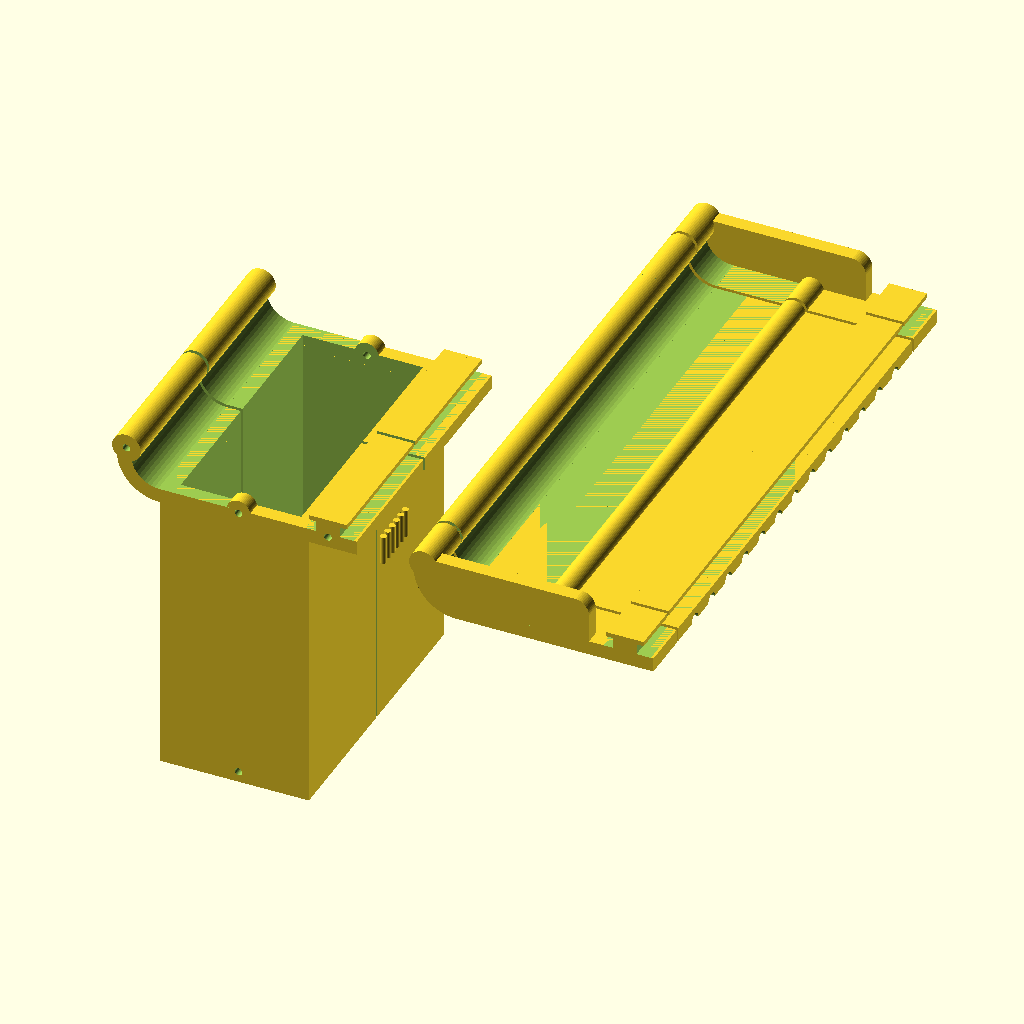
Cell 1 — every parameter at its default value.
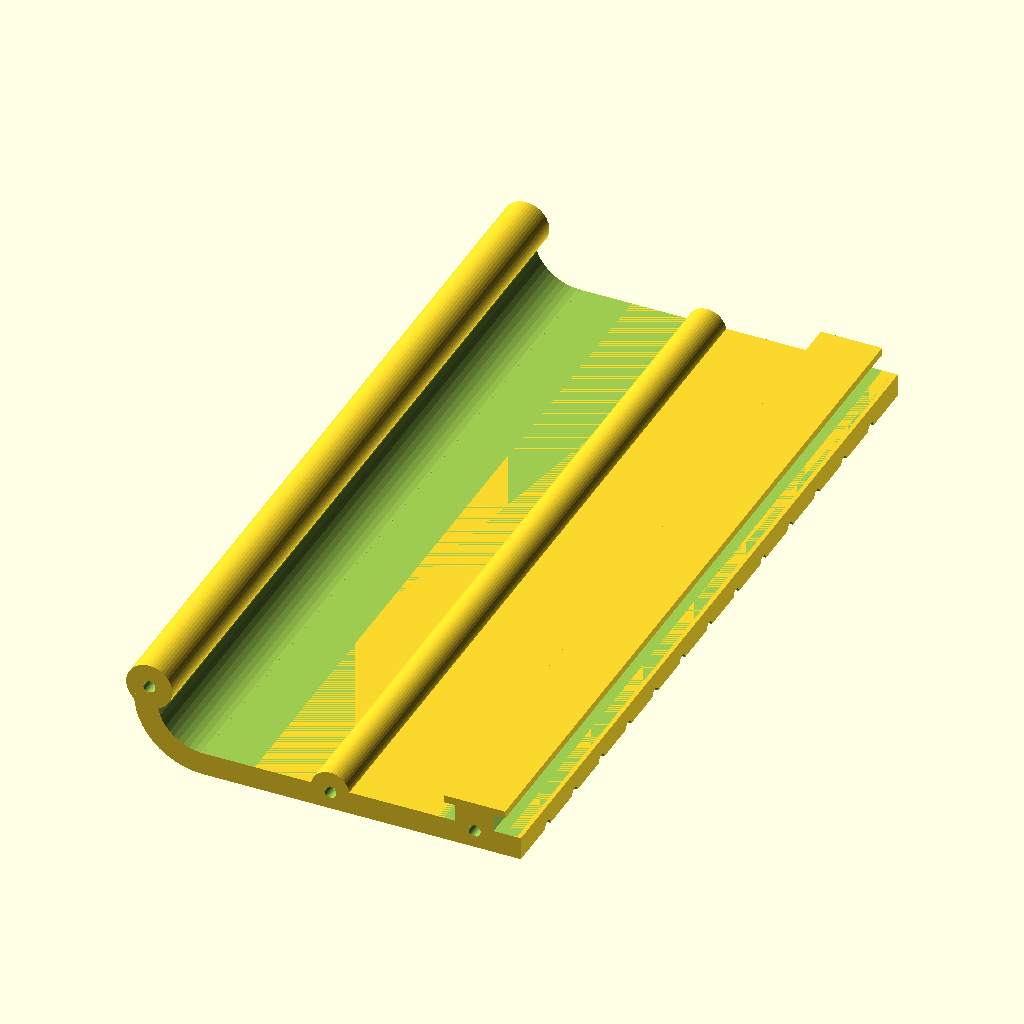
Cell 2 — part set to "tray", the other parameters unchanged.
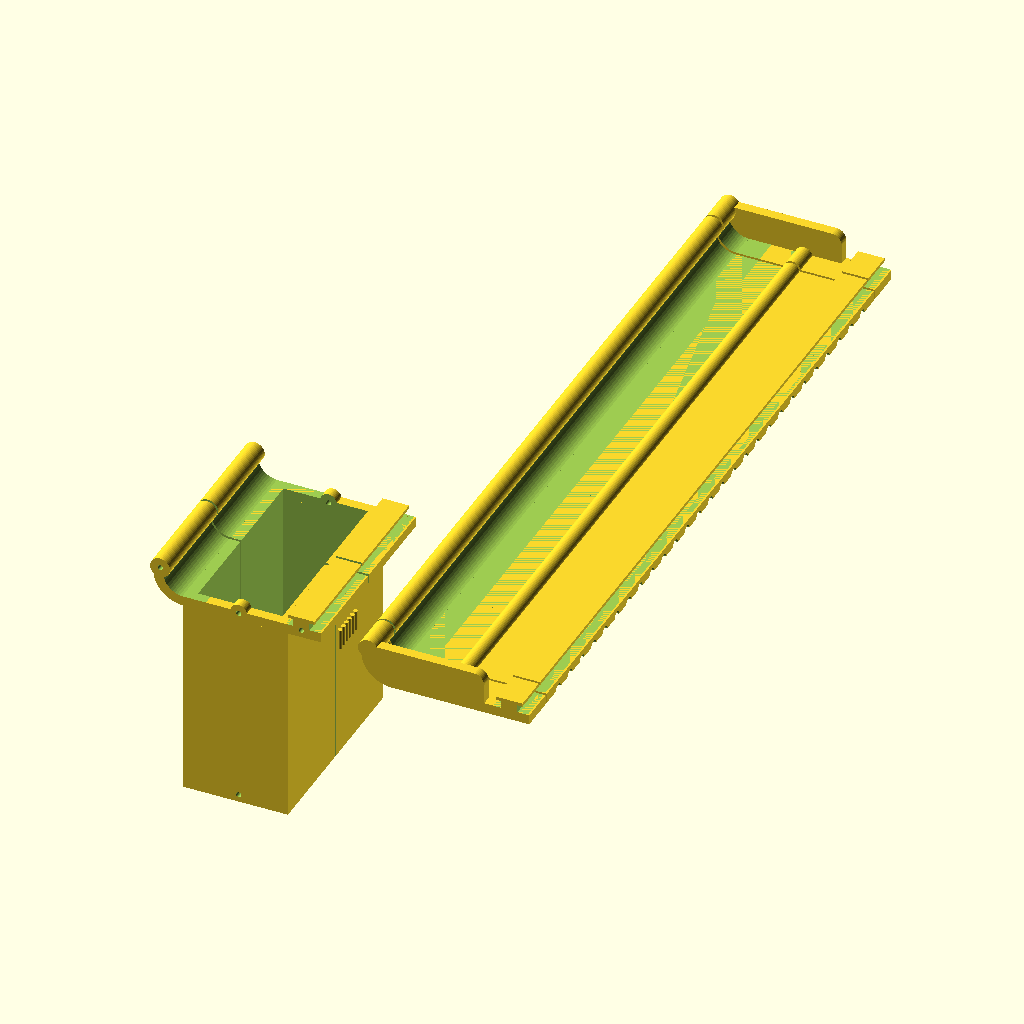
Cell 3: trayLength = 280 (everything else at default).
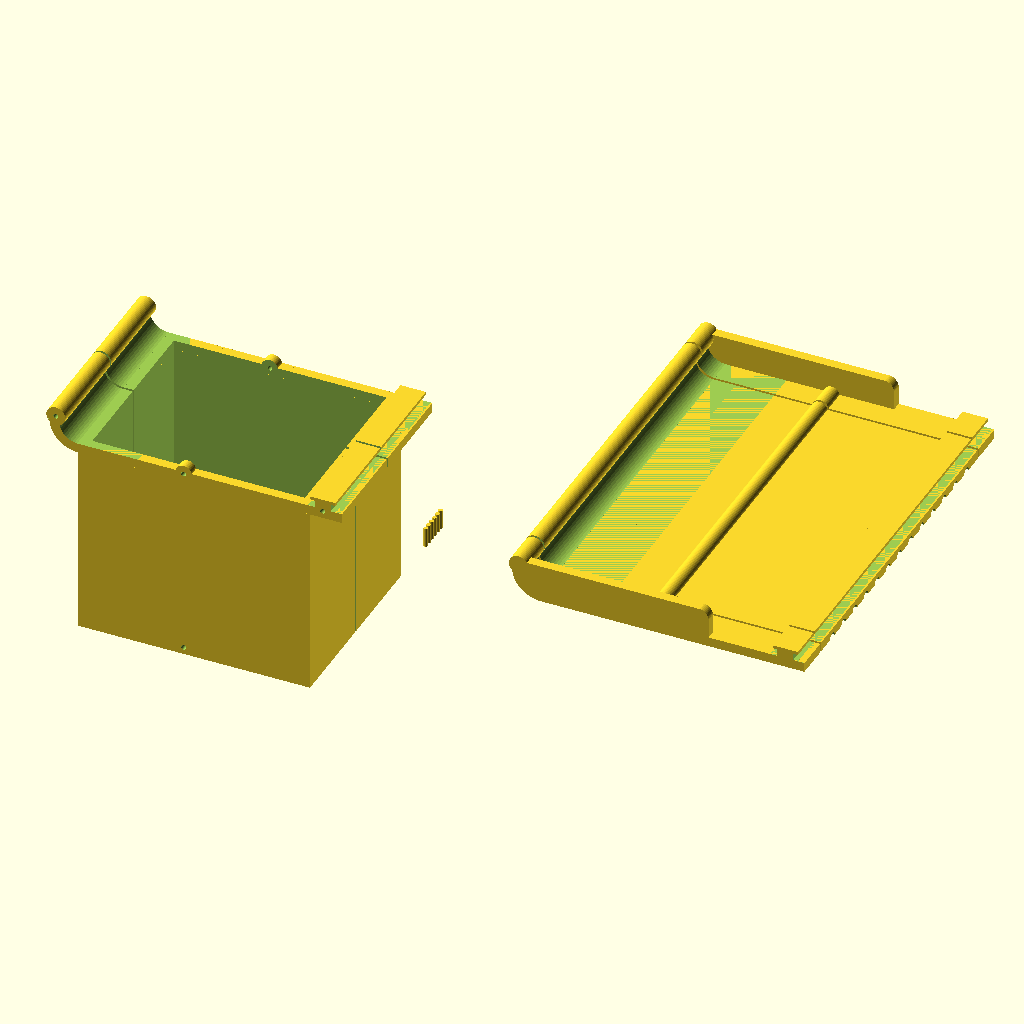
Cell 4: trayWidth = 110 (everything else at default).
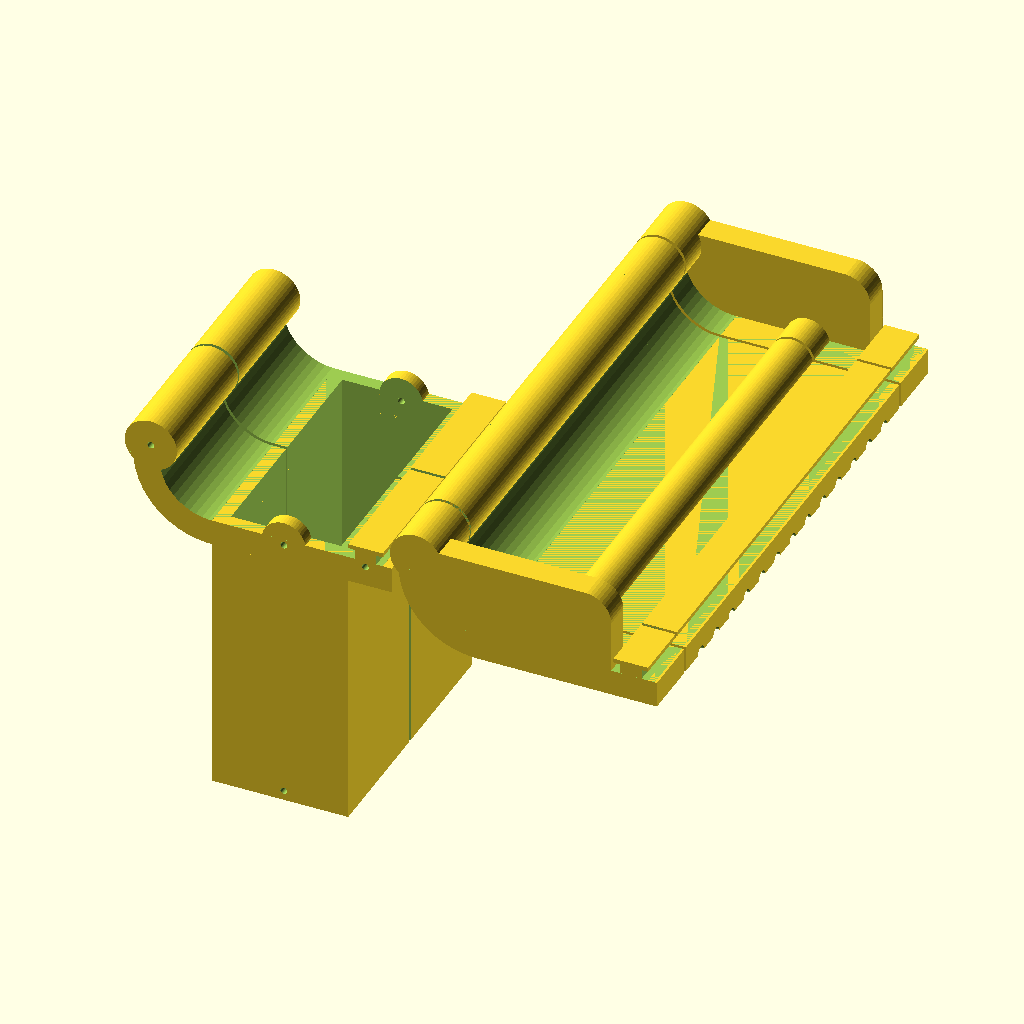
Cell 5 — trayThickness set to 8, the other parameters unchanged.
All cells are drawn from the same view direction (rotation 55°, 0°, 25°, orthographic, colour scheme Cornfield), but the view is re-fitted for each cell, so position and scale can differ between cells as well as the parameter.
OpenSCAD source file inputs/thingiverse/thing-3141597/files/whiteBoardTray.scad:
// Released under the Creative Commons: Attribution-ShareAlike 3.0 Unported (CC BY-SA 3.0) license.
// http://creativecommons.org/licenses/by-sa/3.0/
// Attribution may be made by linking to:  http://www.thingiverse.com/thing:1037034

//Choose to render all parts or specific parts.
part="all"; // [tray:Main Tray,lend:Left End,rend:Right End,cup:undivided Cup,rcup:Right half Cup, lcup: Left half Cup,pins:Pins,all:All] 

bottomCutsSwitch=true; //false: no bottomcuts; true: withbottomcuts

//All measurements in mm unless otherwise indicated. Length of the main tray
trayLength=140;

//Width of the tray.
trayWidth=55;

//Thickness of the tray.
trayThickness=4;

//Width of the catch rail from tip to tip along the X axis.  See diagram in the thing page if this is not clear.
railWidth=10.6;

//Height of the catch rail from the top surface of the tray to the top top.  See diagram in the thing page if this is not clear.
railHeight=4.3;

//Depth of the rail undercut -- creates a 90 degree overhang, so don't make this too big.  See diagram in the thing page if this is not clear.
railUndercutX=2;

//Height of the rail undercut -- make this at least 1mm shorter than the total height.  A smaller number here makes the overhanging rails thicker.  See diagram in the thing page if this is not clear.
railUndercutZ=3.0;

//Distance from the back side of the tray to offset the entire catch rail.  See diagram in the thing page if this is not clear.
railOffset=2.71;

//Pin Diameter (for example, 3mm or 1.75mm would let you just cut up some filament - make each piece about 8-9 mm long).  You can also print the pins.
pinDiameter=1.75;

//This will add an adjustment to pinholes (but not to pins) to account for side ooze from your nozzle.  Your nozzle diameter is a good starting point.  You can also use this variable to tighten or loosen the fitment of pins (larger numbers loosen, smaller numbers (even negative) tighten by shrinking or enlarging the pinholes).  NOTE:  this is not applied to pins to make it possible to cut pins from filament.  If you want to enlarge pins to take into account ooze, you must do that in the pinDiameter variable.
oozeAdjustment=0.35;

//The Cup Parameters start here
//Be aware of the fact that trayWidth and trayThickness is also used for the Cup!
//Therefor the upper part matches the style of the Tray.
//The Length of the Cup. Cup can be devided(lcup and rcup) in two halfs (for printing).
cupLength = 80;
//The outer Heigth of the Cup. Inner Height is less, cause of the Bottom thickness
cupHeigth = 80;
//The Thickness of the Walls and the Bottom of the Cup
cupThickness = 4;

/* [Hidden] */
// preview[view:south west]

$fn=50;
pinRadius=pinDiameter/2;
oozeRadius=oozeAdjustment/2;

finalAssembly();

module finalAssembly()
{
    if (part=="lcup")
    {
        translate([-2*trayWidth + 20, 1, 0]) cupLeft(trayWidth,cupLength,trayThickness,cupHeigth,cupThickness);
    }
    else if (part=="rcup")
    {
        translate([-2*trayWidth + 20, 0, 0]) cupRight(trayWidth,cupLength,trayThickness,cupHeigth,cupThickness);
    }
    else if (part=="cup")
    {
        translate([-2*trayWidth + 20, 0, 0]) cup(trayWidth,cupLength,trayThickness,cupHeigth,cupThickness);
    }
	else if (part=="tray")
	{
		union()
		{
			//tray base
			difference()
			{
				union()
				{
					tray(trayWidth,trayLength,trayThickness);
					slide(trayWidth, trayLength, trayThickness, railWidth, railHeight, railUndercutX, railUndercutZ, railOffset);
				}
				
				union()
				{
					trayPinCuts(trayWidth, -1,trayThickness);
					trayPinCuts(trayWidth, trayLength-5,trayThickness);
                    if (bottomCutsSwitch)
                    {
                        trayBottomCuts(trayWidth, trayLength, trayThickness);
                    }
				}
			}
			

		}
	} else if (part=="lend")
	{
		leftEnd(trayWidth, trayThickness+10, trayThickness);
	} else if (part=="rend")
	{
		rightEnd(trayWidth, trayThickness+10, trayThickness);
	} else if (part=="pins")
	{
		pins();
	} else if (part=="all")
	{
		union()
		{
			//tray base
			difference()
			{
				union()
				{
					tray(trayWidth,trayLength,trayThickness);
					slide(trayWidth, trayLength, trayThickness, railWidth, railHeight, railUndercutX, railUndercutZ, railOffset);
				}
				
				union()
				{
					trayPinCuts(trayWidth, -1,trayThickness);
					trayPinCuts(trayWidth, trayLength-5,trayThickness);
                    if (bottomCutsSwitch)
                    {
                        if(trayThickness>=3)
                        {
                            trayBottomCuts(trayWidth, trayLength, trayThickness, 2);
                            
                        } else if (trayThickness>=2 && trayThickness<3)
                        {	
                            trayBottomCuts(trayWidth, trayLength, trayThickness, 1);
                        }
                    }
				}
			}
			

		}
		
		rightEnd(trayWidth, trayThickness+10, trayThickness);
		leftEnd(trayWidth, trayThickness+10, trayThickness);
		pins();

        translate([-2*trayWidth + 20, 1, 0]) cupLeft(trayWidth,cupLength,trayThickness,cupHeigth,cupThickness);
        translate([-2*trayWidth + 20, 0, 0]) cupRight(trayWidth,cupLength,trayThickness,cupHeigth,cupThickness);
	} else 
	{
		cylinder(r=10, h=10);
		echo ("==================================================================");
		echo ("Error -- you must select a part! See available Parts below        ");
		echo (" -- all, tray, lend, rend, pins, cup, rcup or lcup. --            ");
        echo ("==================================================================");
	}
}

//********************************************************************************************
//--------------------------------TRAY PART

module tray(tW, tL, tT)
{
	//Basic tray parts
	union() //trayWidth, trayLength, trayThickness
	{
		//base
		cube([tW,tL,tT]);
		
		//lip
		translate([(-3*tT)+(tT/1.5),0,(4*tT)-(tT/2)]) rotate([-90,0,0]) cylinder(h=tL, r=tT);		

		//pen divider, pin hole beefer
		translate([(tW*0.4),0,tT/3*2.6]) rotate([-90,0,0]) cylinder(h=tL, r=tT/3*2.5);		

		//curved front, quarter section of cylinder
		difference()
		{
			translate([0,0,(3*tT)]) rotate([-90,0,0]) cylinder(h=tL, r=3*tT);
			translate([0,-1,(3*tT)]) rotate([-90,0,0]) cylinder(h=tL+2, r=2*tT);
			translate([0,-1,tT]) cube([6*tT+1,tL+2,6*tT+1]);
			translate([-6*tT,-1,3*tT]) cube([6*tT+1,tL+2,6*tT+1]);
		}
	}
}

module slide(tW, tL, tT, rW, rH, rX, rZ, rO)
{
	difference()
	{
		translate([tW-rO-rW,0,tT-1]) cube([rW,tL,rH+1]);
		translate([tW-rO-rW-1,-1,tT]) cube([rX+1,tL+2,rZ]);
		translate([tW-rO-rX,-1,tT]) cube([rX+2,tL+2,rZ]);
	}
}

module trayPinCuts(tW, yPos, tT) 
{
	union()
	{
		//frontPinHole
		translate([(-3*tT)+(tT/1.5),yPos,(4*tT)-(tT/2)]) rotate([-90,0,0]) cylinder(h=6, r=pinRadius+oozeRadius);
		
		//middlePinHole
		 translate([(tW*0.4),yPos,tT/3*2.3]) rotate([-90,0,0]) cylinder(h=6, r=pinRadius+oozeRadius);	
		
		//backPinHole
		translate([tW-railOffset-railWidth+(railWidth/2),yPos,tT/3*2.3]) rotate([-90,0,0])  cylinder(h=6, r=pinRadius+oozeRadius);	
	}
}

module trayBottomCuts(tW, tL, tT, cutRadius)
{
	for (i=[10:10:tL-10])
	{
		translate([tW+1, i, 0]) rotate([0,-90,0]) cylinder(h=tW+(3*tT)+2, r=cutRadius);
	}
}

module rightEnd(tW, tL, tT)
{
	difference()
	{
		union()
		{
			translate([0,-(tT+11),0]) tray(tW, tL, tT);
			translate([0,-(tT+11),0]) slide(tW, tL, tT, railWidth, railHeight, railUndercutX, railUndercutZ, railOffset);
			translate([0,-(tT+11),0]) endWall(tW, 3*tT, tT);
		}
		trayPinCuts(trayWidth, -6,trayThickness);
	}
}


module leftEnd(tW, tL, tT)
{
	difference()
	{
		union()
		{
			//note we need to use global trayLength here rather than the different lenght passed to this module here
			//because we need to move the piece on Y to the other end of the main tray.
			translate([0,(trayLength+1),0]) tray(tW, tT+10, tT);
			translate([0,(trayLength+1),0]) slide(tW, tT+10, tT, railWidth, railHeight, railUndercutX, railUndercutZ, railOffset);
			translate([0,(trayLength+11),0]) endWall(tW, 3*tT, tT);
		}
		trayPinCuts(tW,trayLength,tT);
	}
}

module endWallB(tW, tL, tT)
{

	difference()
	{
		union()
		{
			cube([tW-railOffset-railWidth-(tW/8),tT,4*tT]);
			translate([0,0,(3*tT)]) rotate([-90,0,0]) cylinder(h=tT, r=3*tT);
		}
		translate([-(3*tT)-1,-1,4*tT]) cube([tW,tL+2,3*tT]);

	}
}

module endWall(tW, tL, tT)
{
	hull()
	{
		translate([tW*0.6,0,(3*tT)]) rotate([-90,0,0]) cylinder(h=tT, r=tT);
		translate([tW*0.6,0,tT]) rotate([-90,0,0]) cylinder(h=tT, r=tT);
		
		difference()
		{
			translate([0,0,(3*tT)]) rotate([-90,0,0]) cylinder(h=tT, r=3*tT);
			translate([-(3*tT)-1,-1,4*tT]) cube([tW,tL+2,3*tT]);
		}
	}
}

module pins()
{
	
	for (i=[0:3*pinRadius:18*pinRadius-1])
	{
		translate([-trayWidth/2,i,0]) cylinder(h=8, r=pinRadius);
	}
}


//********************************************************************************************
//--------------------------------CUP PART

module cupPinCuts(tW, cL, cT, cH)
{
    translate([(tW*0.4),cL - 5 ,cT/3*2.3 - cH]) rotate([-90,0,0]) cylinder(h=6, r=pinRadius+oozeRadius);
    translate([(tW*0.4),-1,cT/3*2.3 - cH]) rotate([-90,0,0]) cylinder(h=6, r=pinRadius+oozeRadius);
    if (part != "cup"){ //when Cup is not devided you dont need the holes in the middle
       translate([(tW*0.4),cL/2 - 4,cT/3*2.3 - cH]) rotate([-90,0,0]) cylinder(h=8, r=pinRadius+oozeRadius);
    }
}

module cup(tW, cL, tT, cH, cT)
{
    difference(){
        union(){
            tray(tW,cL,tT);
            slide(tW, cL, tT, railWidth, railHeight, railUndercutX, railUndercutZ, railOffset);
            translate([0,0,-cH]) cube([tW-(railWidth + railOffset), cL, cH]);
        }
        difference(){ //The inner Part of the Cup, without the Rail on the Bottom
            translate([cT,cT,-cH+cT]) cube([tW-(railWidth + railOffset) - 2*cT, cL - 2*cT, tT*2 + cH - cT]);
            //pen divider, pin hole beefer at the bottom
            translate([(tW*0.4),0,cT/3*2.6 - cH ]) rotate([-90,0,0]) cylinder(h=cL, r=cT/3*2.5);
        }
        
        trayPinCuts(tW, -1,tT);
        trayPinCuts(tW, cL-5,tT);
        if (part != "cup"){ //when Cup is not devided you dont need the holes in the middle
            trayPinCuts(tW, cL/2 - 3, tT);
        }
        cupPinCuts(tW, cL, cT, cH);
    }
}

module cupLeft(tW, cL, tT, cH, cT)
{
    difference(){
        cup(tW, cL, tT, cH, cT);
        translate([-tW,-cL/2,-2*cH]) cube([3*tW, cL, 3* cH]);
    }
}

module cupRight(tW, cL, tT, cH, cT)
{
    difference(){
        cup(tW, cL, tT, cH, cT);
        translate([-tW, cL/2,-2*cH]) cube([3*tW, cL, 3* cH]);
    }
}
Customizer parameters (derived from the source; name, type, default, range or options):
part: string, default "all", options "tray", "lend", "rend", "cup", "rcup", "lcup", "pins", "all"
bottomCutsSwitch: bool, default true
trayLength: number, default 140
trayWidth: number, default 55
trayThickness: number, default 4
railWidth: number, default 10.6
railHeight: number, default 4.3
railUndercutX: number, default 2
railUndercutZ: number, default 3
railOffset: number, default 2.71
pinDiameter: number, default 1.75
oozeAdjustment: number, default 0.35
cupLength: number, default 80
cupHeigth: number, default 80
cupThickness: number, default 4
